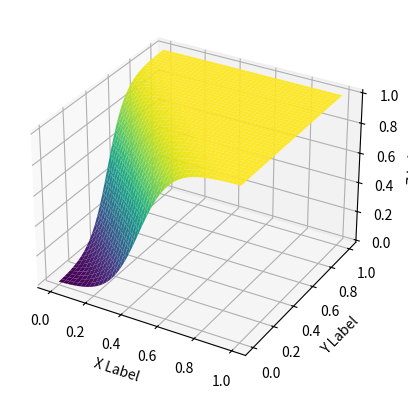

Python code for this plot:
import matplotlib.pyplot as plt
from mpl_toolkits.mplot3d import Axes3D
import numpy as np

OR_Gate = [[0, 0, 0],
           [1, 0, 1],
           [0, 1, 1],
           [1, 1, 1]]

learning_rate = 0.01
epochs = 100000
bias = np.random.randn(1)
weight_1 = np.random.randn(1)
weight_2 = np.random.randn(1)

def sigmoid(x):
    return 1 / (1 + np.exp(-x))

def learn(w1, w2, b):
    for epoch in range(epochs):
        for i in range(len(OR_Gate)):
            # 순전파
            net = OR_Gate[i][0] * w1 + OR_Gate[i][1] * w2 + b

            # 활성화 함수 거치기
            result = sigmoid(net)

            # 오차 계산
            error = OR_Gate[i][2] - result

            # 역전파
            w1 += learning_rate * error * OR_Gate[i][0]
            w2 += learning_rate * error * OR_Gate[i][1]
            b += learning_rate * error

def generate_surface(w1, w2, b):
    X = np.linspace(0, 1, 121)
    Y = np.linspace(0, 1, 121)
    X, Y = np.meshgrid(X, Y)
    Z = sigmoid(w1 * X + w2 * Y + b)
    return X, Y, Z

learn(weight_1, weight_2, bias)

X, Y, Z = generate_surface(weight_1, weight_2, bias)

fig = plt.figure()
ax = fig.add_subplot(111, projection='3d')
ax.plot_surface(X, Y, Z, cmap='viridis')

ax.set_xlabel('X Label')
ax.set_ylabel('Y Label')
ax.set_zlabel('Z Label')

plt.show()
